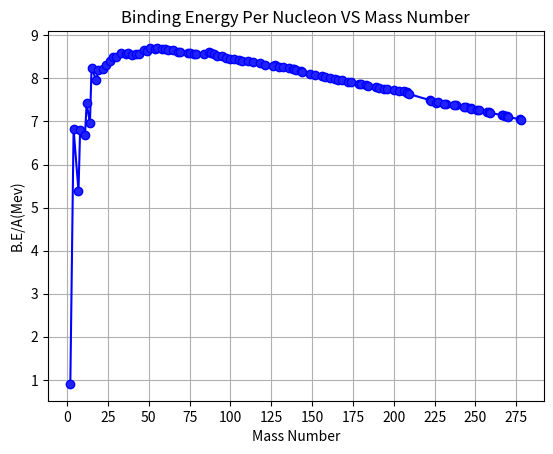

Recreate this plot in Python.
from matplotlib import pyplot as plt


Z = [i for i in range(1, 110)]  # taking atomic numbers upto 118

Mp = 1.007276  # mass of proton in amu
Mn = 1.008665  # mass of neutron in amu

ams = """2.014
4.002602
7.016004
8.0053051
11.009306
12
14.007
15.994914
18.998403
19.99244
22.98977
24.985837
26.98153
28.9764947
30.973762
33.9678668
36.965903
37.962732
40.961825
42.95877
44.95591
47.9479463
49.947156
51.940505
54.938043
55.934936
58.933194
60.931055
62.929601
65.92603
68.9256
69.924249
74.921596
75.9192137
78.918338
79.916379
84.91179
87.90561
88.905848
90.9056402
92.906378
95.9046748
97.90721
100.905582
102.90549
105.90348
107.90595
111.90276
114.903878
118.903311
121.90517
127.904461
126.904468
130.905084
132.905452
136.905812
138.906348
139.90545
140.907
143.9100873
144.91276
149.917282
152.921237
156.9239601
158.9253468
161.926805
164.93033
166.932054
168.934219
172.938216
174.940777
179.94656
180.948
183.950933
184.952958
189.958447
191.9626
194.964794
196.96657
200.970303
203.97386
206.975872
208.9803987
208.982404
209.98715
222.0175763
223.01973
226.03541
227.02775
232.038
231.0358842
238.05078826
237.04817
244.0642
243.06138
247.07035
247.07031
251.07959
252.083
257.095105419
258.09843
259.100998364
266.119874
267.121787
268.126
269.128
270.133366
277.151772
278.156487""".split(
    "\n"
)

atomic_mass = [float(i) for i in ams]


A = [int(i) for i in atomic_mass]

neutrons = """1
2
4
4
6
6
7
8
10
10
12
13
14
15
16
18
20
20
22
23
24
26
27
28
30
30
32
33
34
36
38
38
42
42
44
44
48
50
50
51
52
54
55
57
58
60
61
64
66
69
71
76
74
77
78
81
82
82
82
84
84
88
90
93
94
96
98
99
100
103
104
108
108
110
110
114
115
117
118
121
123
125
126
125
125
136
136
138
138
142
140
146
144
150
148
151
150
153
153
157
157
157
163
163
163
163
163
169
169""".split(
    "\n"
)

N = [int(i) for i in neutrons]

# As binding energy per nucleon is given by; be = [ZMp + NMn - M(A, Z)]C^2, using the same equation to calculate binding energy per nucleon for all the elements above
ben = [
    (((Z[i] * Mp) + (N[i] * Mn) - atomic_mass[i]) * 931.5) / A[i] for i in range(len(Z))
]


plt.plot(A[: len(ben)], ben, marker="o", markerfacecolor="#22f", color='blue')

plt.title("Binding Energy Per Nucleon VS Mass Number")

plt.xlabel("Mass Number")
plt.ylabel("B.E/A(Mev)")

plt.xticks([i for i in range(0, 300, 25)])
plt.grid()

plt.show()
